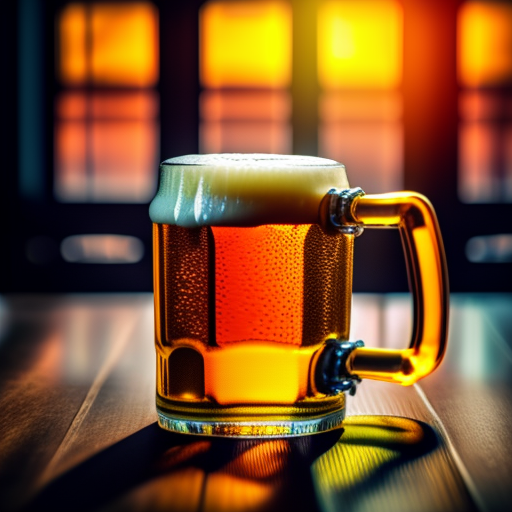
Generation parameters embedded in this image by AUTOMATIC1111 Stable Diffusion web UI or a fork of it (Forge, ...) (PNG 'parameters' text chunk):
transparent glass with handle full of beer, colored, studio photography, beautiful bokeh, high detailed, ultra realistic
Steps: 40, Sampler: Euler a, CFG scale: 12, Seed: 3898475884, Size: 512x512, Model hash: fe2cf8a20b, Model: model-vintedois